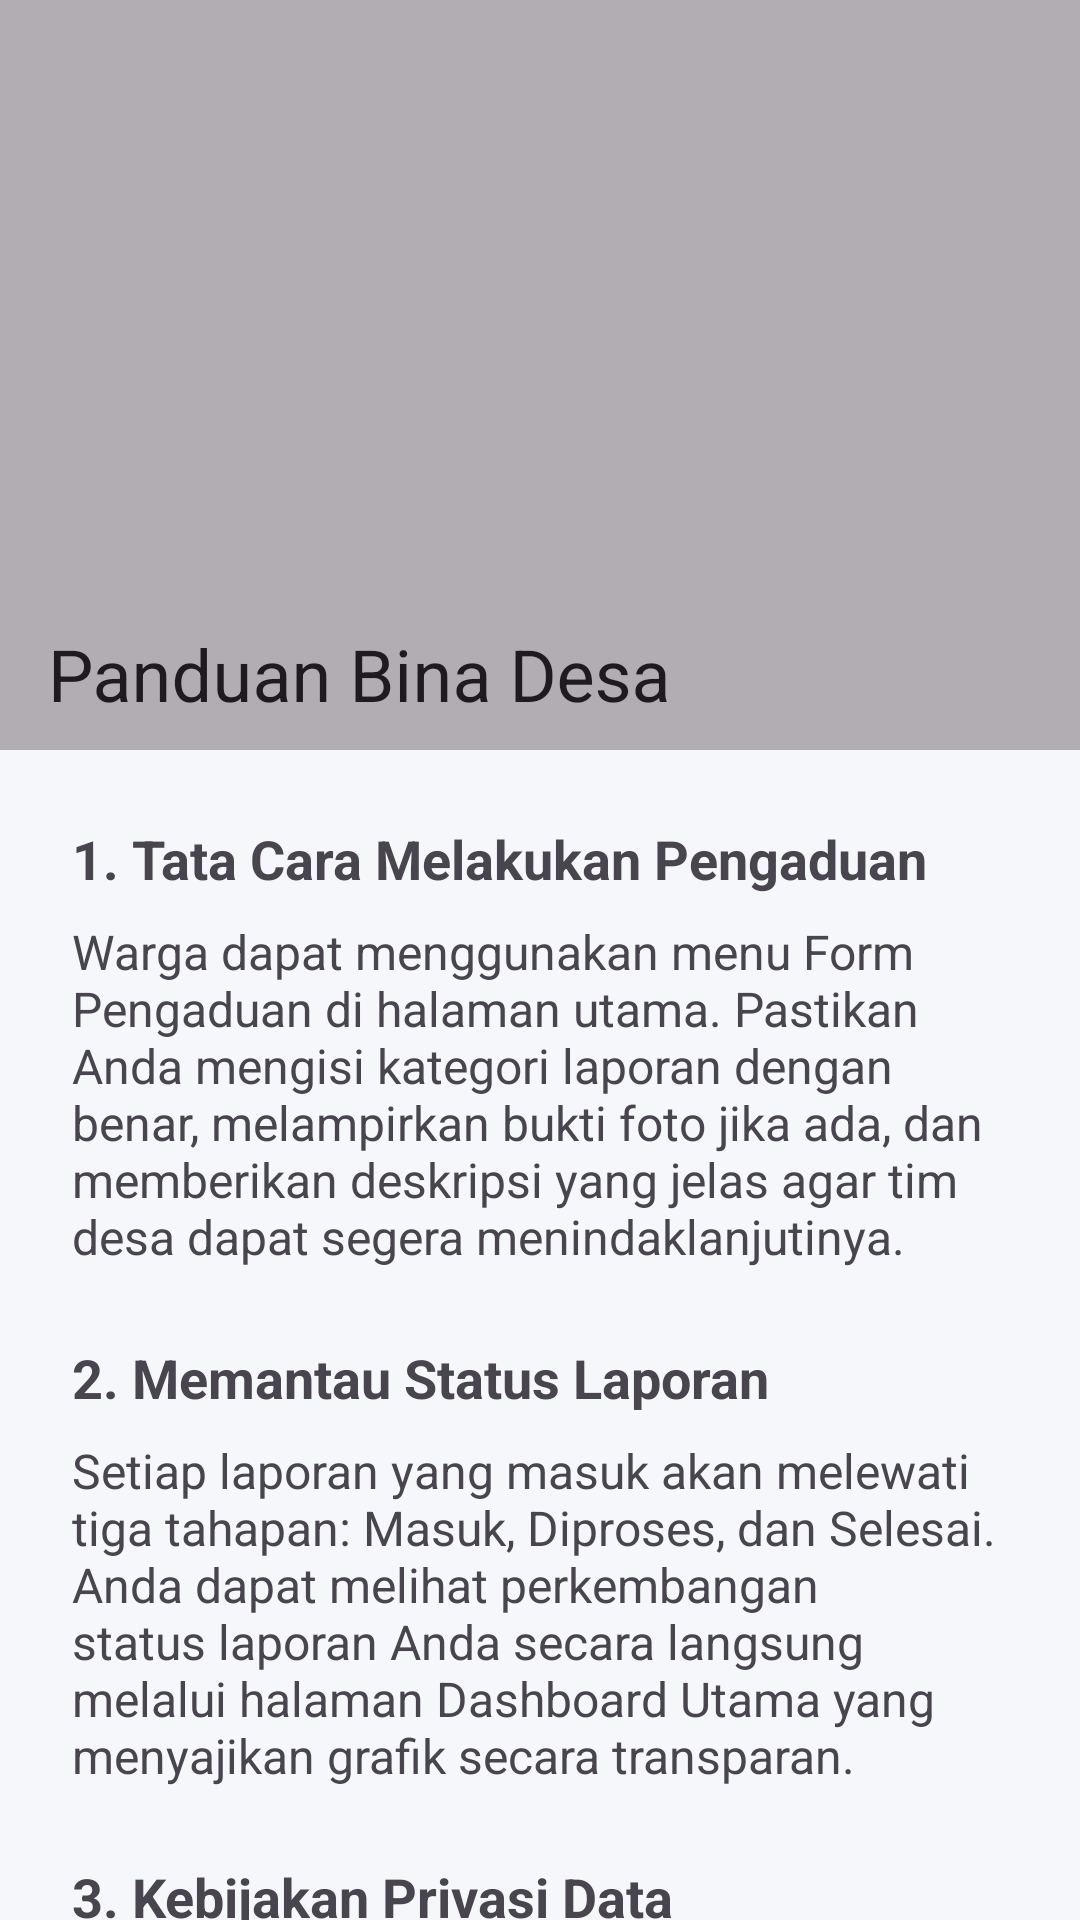

Android layout source for this screen:
<!-- AndroidManifest.xml: application theme Theme.Therehelp -->
<!-- res/layout/activity_fifth.xml -->
<?xml version="1.0" encoding="utf-8"?>
<androidx.coordinatorlayout.widget.CoordinatorLayout
    xmlns:android="http://schemas.android.com/apk/res/android"
    xmlns:app="http://schemas.android.com/apk/res-auto"
    xmlns:tools="http://schemas.android.com/tools"
    android:layout_width="match_parent"
    android:layout_height="match_parent"
    android:background="#F5F7FA"
    tools:context=".Home.pertemuan_5.FifthActivity">

    <com.google.android.material.appbar.AppBarLayout
        android:id="@+id/appBarLayout"
        android:layout_width="match_parent"
        android:layout_height="250dp"
        android:theme="@style/ThemeOverlay.AppCompat.Dark.ActionBar">

        <com.google.android.material.appbar.CollapsingToolbarLayout
            android:layout_width="match_parent"
            android:layout_height="match_parent"
            app:contentScrim="?attr/colorPrimary"
            app:layout_scrollFlags="scroll|exitUntilCollapsed"
            app:titleEnabled="true"
            app:title="Panduan Bina Desa">

            <View
                android:layout_width="match_parent"
                android:layout_height="match_parent"
                android:background="#4D000000" />

            <androidx.appcompat.widget.Toolbar
                android:id="@+id/toolbar"
                android:layout_width="match_parent"
                android:layout_height="?attr/actionBarSize"
                app:layout_collapseMode="pin"
                app:titleTextColor="@android:color/white"
                app:popupTheme="@style/ThemeOverlay.AppCompat.Light" />

        </com.google.android.material.appbar.CollapsingToolbarLayout>
    </com.google.android.material.appbar.AppBarLayout>

    <androidx.core.widget.NestedScrollView
        android:layout_width="match_parent"
        android:layout_height="match_parent"
        app:layout_behavior="@string/appbar_scrolling_view_behavior"
        android:padding="24dp"
        android:clipToPadding="false">

        <LinearLayout
            android:layout_width="match_parent"
            android:layout_height="wrap_content"
            android:orientation="vertical">

            <TextView
                android:layout_width="match_parent"
                android:layout_height="wrap_content"
                android:text="1. Tata Cara Melakukan Pengaduan"
                android:textStyle="bold"
                android:textSize="18sp" />

            <TextView
                android:layout_width="match_parent"
                android:layout_height="wrap_content"
                android:text="Warga dapat menggunakan menu Form Pengaduan di halaman utama. Pastikan Anda mengisi kategori laporan dengan benar, melampirkan bukti foto jika ada, dan memberikan deskripsi yang jelas agar tim desa dapat segera menindaklanjutinya."
                android:textSize="16sp"
                android:layout_marginTop="8dp"
                android:layout_marginBottom="24dp"/>

            <TextView
                android:layout_width="match_parent"
                android:layout_height="wrap_content"
                android:text="2. Memantau Status Laporan"
                android:textStyle="bold"
                android:textSize="18sp" />

            <TextView
                android:layout_width="match_parent"
                android:layout_height="wrap_content"
                android:text="Setiap laporan yang masuk akan melewati tiga tahapan: Masuk, Diproses, dan Selesai. Anda dapat melihat perkembangan status laporan Anda secara langsung melalui halaman Dashboard Utama yang menyajikan grafik secara transparan."
                android:textSize="16sp"
                android:layout_marginTop="8dp"
                android:layout_marginBottom="24dp"/>

            <TextView
                android:layout_width="match_parent"
                android:layout_height="wrap_content"
                android:text="3. Kebijakan Privasi Data"
                android:textStyle="bold"
                android:textSize="18sp" />

            <TextView
                android:layout_width="match_parent"
                android:layout_height="wrap_content"
                android:text="Identitas pelapor akan dijaga kerahasiaannya oleh sistem. Data profil warga hanya digunakan untuk keperluan verifikasi administrasi kependudukan oleh ketua RT/RW setempat."
                android:textSize="16sp"
                android:layout_marginTop="8dp"
                android:layout_marginBottom="24dp"/>

            <TextView
                android:layout_width="match_parent"
                android:layout_height="wrap_content"
                android:text="4. Informasi Portal Web Desa"
                android:textStyle="bold"
                android:textSize="18sp" />

            <TextView
                android:layout_width="match_parent"
                android:layout_height="wrap_content"
                android:text="Untuk informasi lebih lengkap mengenai agenda dan berita desa, Anda dapat mengakses portal web resmi melalui tombol di bawah ini."
                android:textSize="16sp"
                android:layout_marginTop="8dp"/>

            <Button
                android:id="@+id/btnWebView"
                android:layout_width="match_parent"
                android:layout_height="wrap_content"
                android:layout_marginTop="16dp"
                android:text="Buka Web Desa"
                android:backgroundTint="?attr/colorPrimary" />

        </LinearLayout>
    </androidx.core.widget.NestedScrollView>
</androidx.coordinatorlayout.widget.CoordinatorLayout>
<!-- resources referenced by this layout -->
<resources>
  <style name="Theme.Therehelp" parent="Base.Theme.Therehelp" />
  <style name="Base.Theme.Therehelp" parent="Theme.Material3.DayNight.NoActionBar">
          
          
      </style>
</resources>
